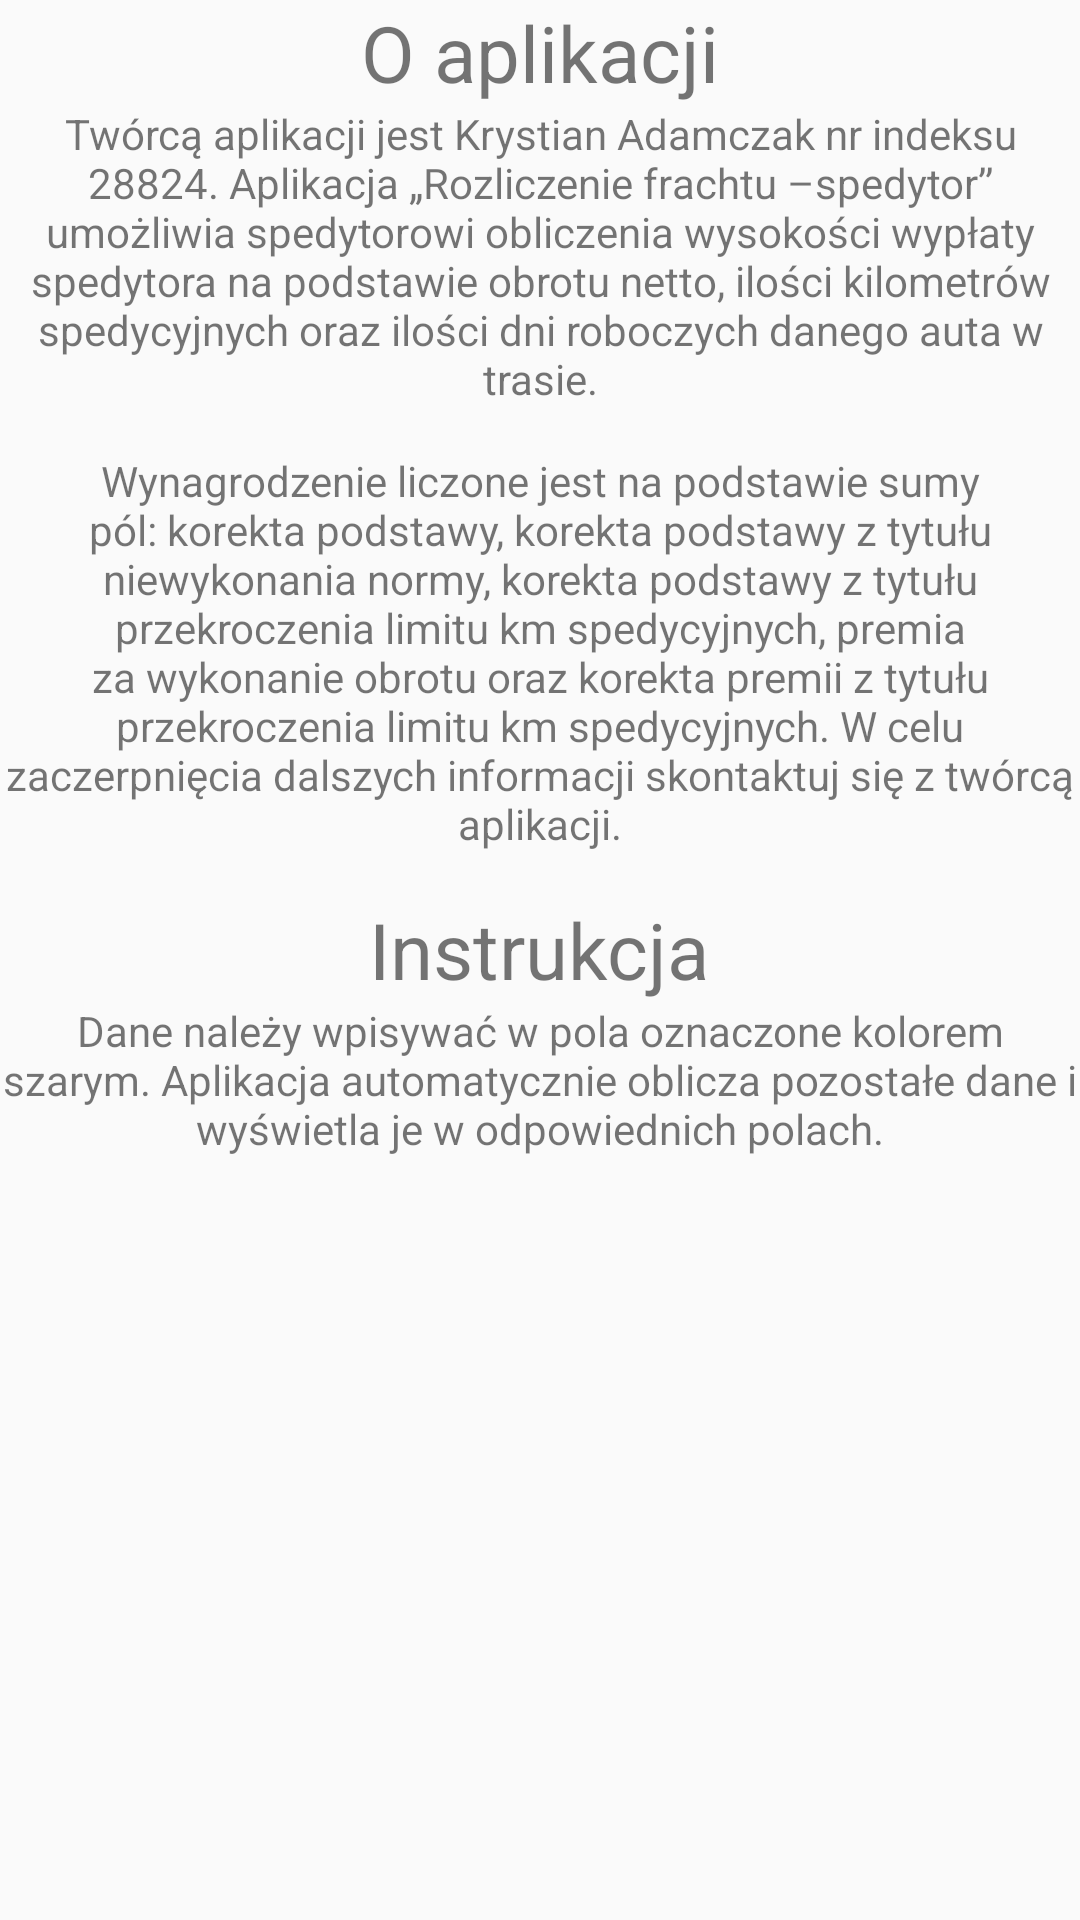

Produce the Android XML layout that renders to this screen, including the resource entries it uses.
<!-- AndroidManifest.xml: application theme AppTheme -->
<!-- res/layout/activity_about.xml -->
<?xml version="1.0" encoding="utf-8"?>
<LinearLayout xmlns:android="http://schemas.android.com/apk/res/android"
    xmlns:app="http://schemas.android.com/apk/res-auto"
    xmlns:tools="http://schemas.android.com/tools"
    android:layout_width="match_parent"
    android:layout_height="match_parent"
    tools:context=".about"
    android:orientation="vertical">

    <TextView
        android:id="@+id/textView3"
        android:layout_width="wrap_content"
        android:layout_height="wrap_content"
        android:text="O aplikacji"
        android:layout_gravity="center"
        android:textSize="26dp"/>

    <TextView
        android:id="@+id/textView2"
        android:layout_width="wrap_content"
        android:layout_height="wrap_content"
        android:text="Twórcą aplikacji jest Krystian Adamczak nr indeksu 28824. Aplikacja „Rozliczenie frachtu –spedytor” umożliwia spedytorowi obliczenia wysokości wypłaty spedytora na podstawie obrotu netto, ilości kilometrów spedycyjnych oraz ilości dni roboczych danego auta w trasie."
        android:gravity="center"/>
    <TextView
        android:id="@+id/textView4"
        android:layout_width="wrap_content"
        android:layout_height="wrap_content"
        android:layout_marginTop="15dp"
        android:text="Wynagrodzenie liczone jest na podstawie sumy pól: korekta podstawy, korekta podstawy z tytułu niewykonania normy, korekta podstawy z tytułu przekroczenia limitu km
spedycyjnych, premia za wykonanie obrotu oraz korekta premii z tytułu przekroczenia limitu km spedycyjnych. W celu zaczerpnięcia dalszych informacji skontaktuj się z twórcą
aplikacji."
        android:gravity="center"/>

    <TextView
        android:id="@+id/textView5"
        android:layout_width="wrap_content"
        android:layout_height="wrap_content"
        android:text="Instrukcja"
        android:layout_marginTop="15dp"
        android:layout_gravity="center"
        android:textSize="26dp"/>

    <TextView
        android:id="@+id/textView6"
        android:layout_width="wrap_content"
        android:layout_height="wrap_content"
        android:text="Dane należy wpisywać w pola oznaczone kolorem szarym. Aplikacja automatycznie oblicza pozostałe dane i wyświetla je w odpowiednich polach."
        android:gravity="center"/>

</LinearLayout>
<!-- resources referenced by this layout -->
<resources>
  <style parent="Theme.AppCompat.Light.NoActionBar" name="AppTheme">
  
      <item name="colorPrimary">@color/colorPrimary</item>
  
      <item name="colorPrimaryDark">@color/colorPrimaryDark</item>
  
      <item name="colorAccent">@color/colorAccent</item>
  
  </style>
  <color name="colorPrimary">#0045E7</color>
  <color name="colorPrimaryDark">#00458C</color>
  <color name="colorAccent">#E91E63</color>
</resources>
